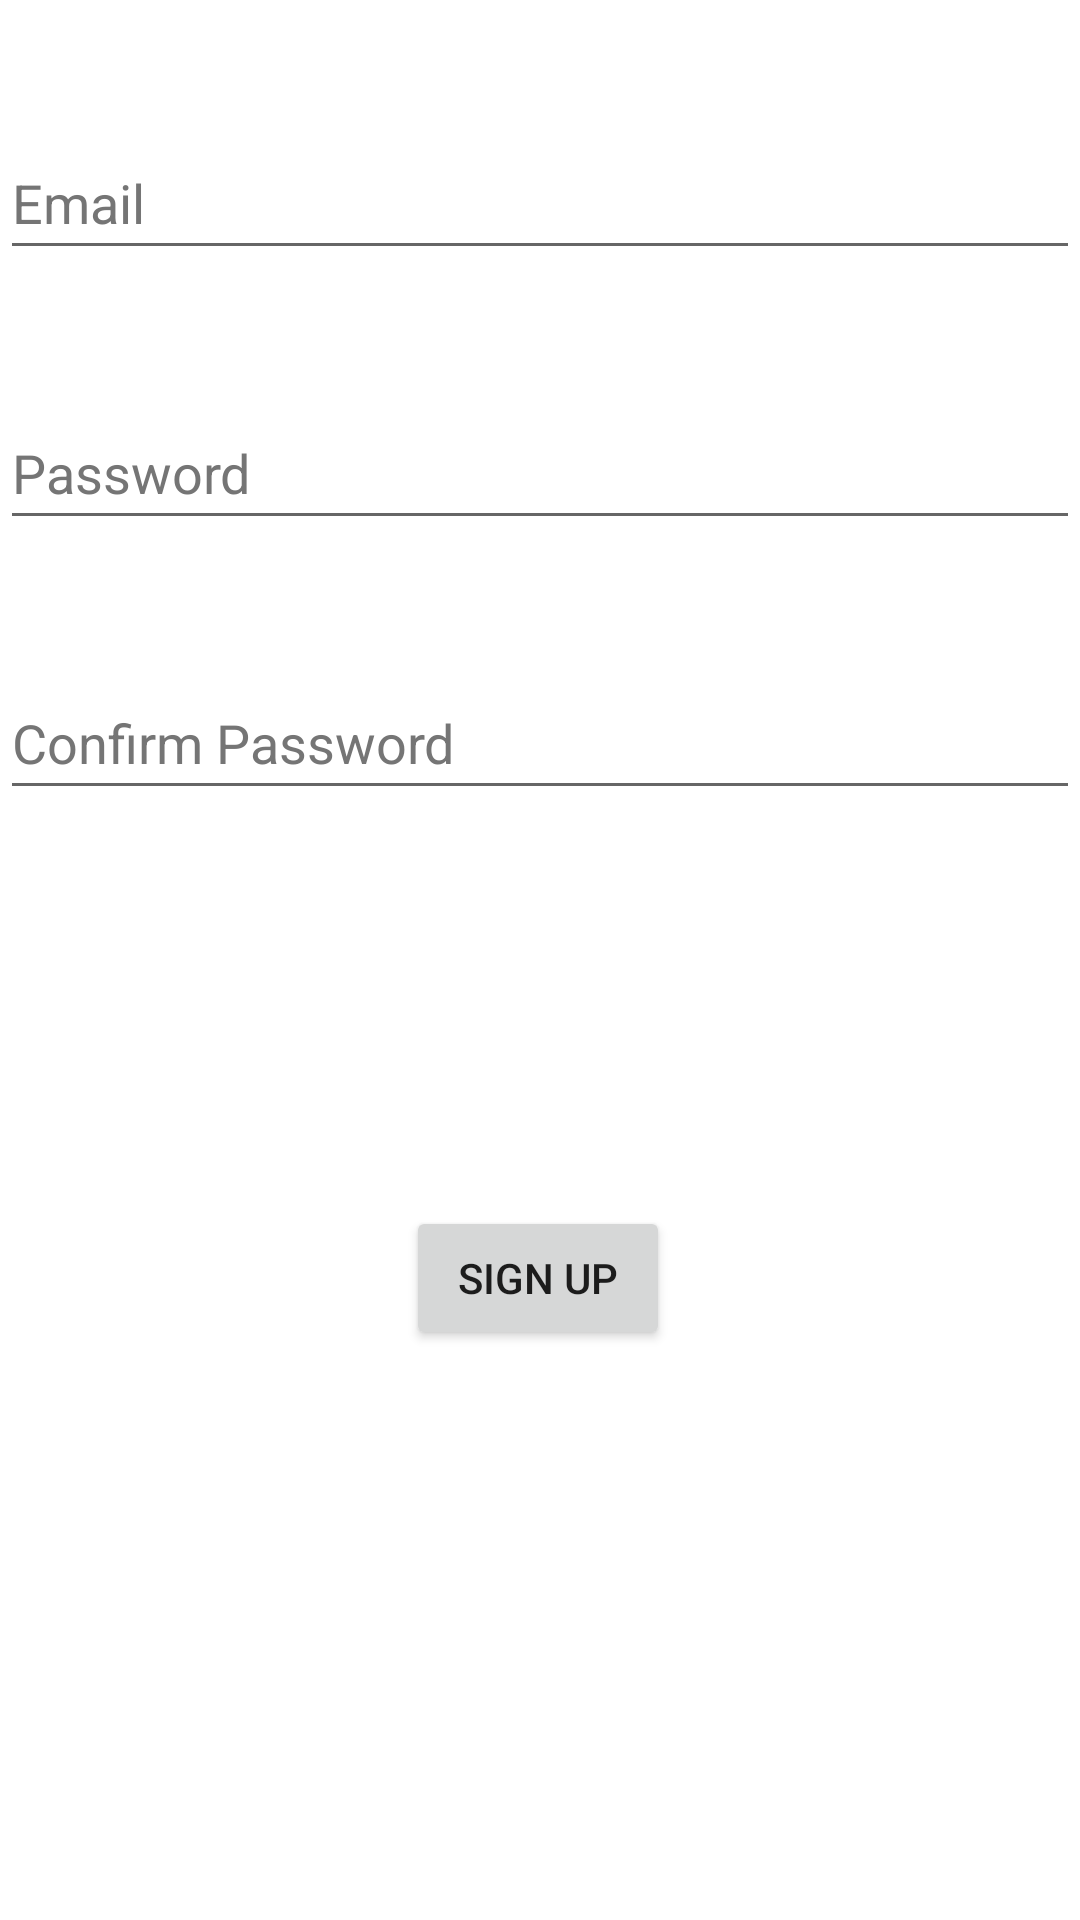

Android layout source for this screen:
<!-- AndroidManifest.xml: application theme Theme.Stow -->
<!-- res/layout/fragment_second.xml -->
<?xml version="1.0" encoding="utf-8"?>
<androidx.constraintlayout.widget.ConstraintLayout xmlns:android="http://schemas.android.com/apk/res/android"
    xmlns:app="http://schemas.android.com/apk/res-auto"
    xmlns:tools="http://schemas.android.com/tools"
    android:layout_width="match_parent"
    android:layout_height="match_parent"
    tools:context=".SecondFragment">

    <Button
        android:id="@+id/buttonSignUp"
        android:layout_width="wrap_content"
        android:layout_height="wrap_content"
        android:text="@string/Sign_Up"
        app:layout_constraintBottom_toBottomOf="parent"
        app:layout_constraintEnd_toEndOf="parent"
        app:layout_constraintHorizontal_bias="0.498"
        app:layout_constraintStart_toStartOf="parent"
        app:layout_constraintTop_toTopOf="parent"
        app:layout_constraintVertical_bias="0.679" />

    <EditText
        android:id="@+id/editTextEmailSignUp"
        android:layout_width="match_parent"
        android:layout_height="wrap_content"
        android:ems="10"
        android:hint="@string/Email"
        android:inputType="textEmailAddress"
        android:minHeight="48dp"
        android:textColorHint="#757575"
        app:layout_constraintBottom_toTopOf="@+id/editTextPasswordSignUp"
        app:layout_constraintEnd_toEndOf="parent"
        app:layout_constraintStart_toStartOf="parent"
        app:layout_constraintTop_toTopOf="parent" />

    <EditText
        android:id="@+id/editTextPasswordSignUp"
        android:layout_width="match_parent"
        android:layout_height="wrap_content"
        android:ems="10"
        android:hint="@string/Password"
        android:inputType="textPassword"
        android:minHeight="48dp"
        android:textColorHint="#757575"
        app:layout_constraintBottom_toTopOf="@id/editTextConfirmPassword"
        app:layout_constraintEnd_toEndOf="parent"
        app:layout_constraintStart_toStartOf="parent"
        app:layout_constraintTop_toBottomOf="@id/editTextEmailSignUp" />

    <EditText
        android:id="@+id/editTextConfirmPassword"
        android:layout_width="match_parent"
        android:layout_height="wrap_content"
        android:ems="10"
        android:hint="@string/Confirm_Password"
        android:inputType="textPassword"
        android:minHeight="48dp"
        android:textColorHint="#757575"
        app:layout_constraintBottom_toTopOf="@id/buttonSignUp"
        app:layout_constraintEnd_toEndOf="parent"
        app:layout_constraintStart_toStartOf="parent"
        app:layout_constraintTop_toBottomOf="@+id/editTextEmailSignUp" />

</androidx.constraintlayout.widget.ConstraintLayout>
<!-- resources referenced by this layout -->
<resources>
  <string name="Confirm_Password">Confirm Password</string>
  <string name="Email">Email</string>
  <string name="Password">Password</string>
  <string name="Sign_Up">Sign Up</string>
  <style name="Theme.Stow" parent="Theme.MaterialComponents.DayNight.DarkActionBar">
          
          <item name="colorPrimary">@color/purple_500</item>
          <item name="colorPrimaryVariant">@color/purple_700</item>
          <item name="colorOnPrimary">@color/white</item>
          
          <item name="colorSecondary">@color/teal_200</item>
          <item name="colorSecondaryVariant">@color/teal_700</item>
          <item name="colorOnSecondary">@color/black</item>
          
          <item name="android:statusBarColor" tools:targetApi="l">?attr/colorPrimaryVariant</item>
          
      </style>
  <!-- not gathered from this repository: default colours our renderer supplied (Android Studio template values) -->
  <color name="purple_500">#FF6200EE</color>
  <color name="purple_700">#FF3700B3</color>
  <color name="teal_200">#FF03DAC5</color>
  <color name="teal_700">#FF018786</color>
  <color name="black">#FF000000</color>
  <color name="white">#FFFFFFFF</color>
</resources>
